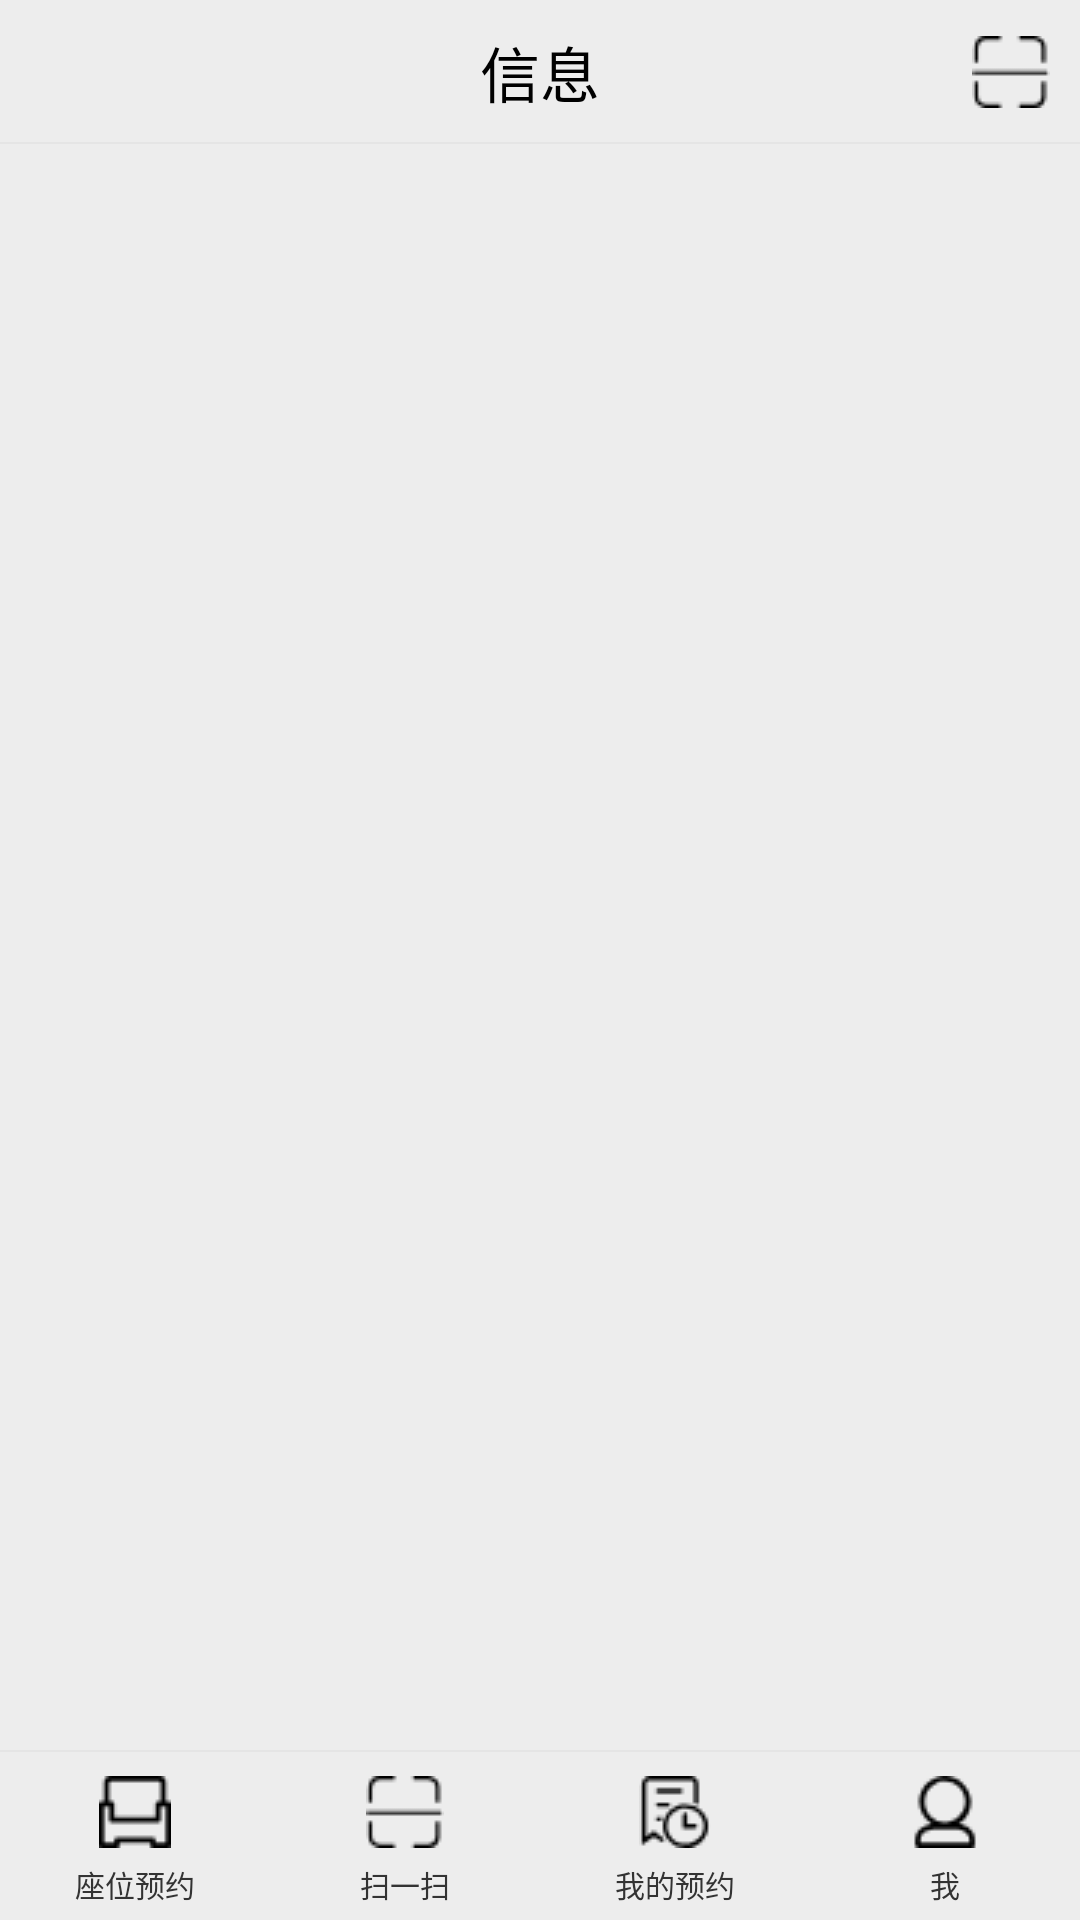

Write the Android layout XML for this screen, with the resource values it uses.
<!-- AndroidManifest.xml: application theme AppTheme -->
<!-- res/layout/activity_main.xml -->
<?xml version="1.0" encoding="utf-8"?>
<RelativeLayout xmlns:android="http://schemas.android.com/apk/res/android"
    xmlns:tools="http://schemas.android.com/tools"
    android:layout_width="match_parent"
    android:layout_height="match_parent"
    android:background="@color/bg_gray"
    tools:context=".activity.MainActivity">

    

    <RelativeLayout
        android:id="@+id/ly_top_bar"
        android:layout_width="match_parent"
        android:layout_height="48dp"
        android:background="@color/bg_gray">

        <TextView
            android:id="@+id/txt_topbar"
            android:layout_width="wrap_content"
            android:layout_height="match_parent"
            android:layout_centerInParent="true"
            android:gravity="center"
            android:text="信息"
            android:textColor="@color/text_topbar"
            android:textSize="20dp" />

        <ImageButton
            android:id="@+id/tp_top_scan"
            android:layout_width="wrap_content"
            android:layout_height="match_parent"
            android:layout_alignParentRight="true"
            android:layout_marginRight="10dp"
            android:background="@color/transparent"
            android:src="@drawable/scan"/>

        <View
            android:layout_width="match_parent"
            android:layout_height="2px"
            android:layout_alignParentBottom="true"
            android:background="@color/div_white" />

    </RelativeLayout>

    <RadioGroup
        android:id="@+id/rg_tab_bar"
        android:layout_width="match_parent"
        android:layout_height="56dp"
        android:layout_alignParentBottom="true"
        android:background="@color/bg_gray"
        android:orientation="horizontal">

        <RadioButton
            android:id="@+id/rb_book"
            style="@style/tab_menu_item"
            android:drawableTop="@drawable/tab_menu_book"
            android:text="@string/seat_book" />

        <RadioButton
            android:id="@+id/rb_scan"
            style="@style/tab_menu_item"
            android:drawableTop="@drawable/tab_menu_scan"
            android:text="@string/scan" />

        <RadioButton
            android:id="@+id/rb_history"
            style="@style/tab_menu_item"
            android:drawableTop="@drawable/tab_menu_history"
            android:text="@string/book_history" />

        <RadioButton
            android:id="@+id/rb_me"
            style="@style/tab_menu_item"
            android:drawableTop="@drawable/tab_menu_me"
            android:text="@string/me"/>

    </RadioGroup>

    <View
        android:id="@+id/div_tab_bar"
        android:layout_width="match_parent"
        android:layout_height="2px"
        android:layout_above="@id/rg_tab_bar"
        android:background="@color/div_white" />

    <androidx.viewpager.widget.ViewPager
        android:id="@+id/frag_page"
        android:layout_width="match_parent"
        android:layout_height="match_parent"
        android:layout_above="@id/div_tab_bar"
        android:layout_below="@id/ly_top_bar"/>


</RelativeLayout>
<!-- resources referenced by this layout -->
<resources>
  <color name="bg_gray">#EDEDED</color>
  <color name="div_white">#E5E5E5</color>
  <color name="text_topbar">#000000</color>
  <color name="transparent">#00FFFFFF</color>
  <!-- drawable scan: png bitmap (drawable, 373 bytes) -->
  <!-- drawable tab_menu_book (drawable) -->
  <?xml version="1.0" encoding="utf-8"?>
  <selector xmlns:android="http://schemas.android.com/apk/res/android">
      <item android:drawable="@drawable/seat_book_click" android:state_checked="true"/>
      <item android:drawable="@drawable/seat_book"/>
  </selector>
  <!-- drawable tab_menu_history (drawable) -->
  <?xml version="1.0" encoding="utf-8"?>
  <selector xmlns:android="http://schemas.android.com/apk/res/android">
      <item android:drawable="@drawable/book_history_click" android:state_checked="true"/>
      <item android:drawable="@drawable/book_history"/>
  </selector>
  <!-- drawable tab_menu_me (drawable) -->
  <?xml version="1.0" encoding="utf-8"?>
  <selector xmlns:android="http://schemas.android.com/apk/res/android">
      <item android:drawable="@drawable/me_click" android:state_checked="true"/>
      <item android:drawable="@drawable/me"/>
  </selector>
  <!-- drawable tab_menu_scan (drawable) -->
  <?xml version="1.0" encoding="utf-8"?>
  <selector xmlns:android="http://schemas.android.com/apk/res/android">
      <item android:drawable="@drawable/scan_click" android:state_checked="true"/>
      <item android:drawable="@drawable/scan"/>
  </selector>
  <string name="book_history">我的预约</string>
  <string name="me">我</string>
  <string name="scan">扫一扫</string>
  <string name="seat_book">座位预约</string>
  <style name="tab_menu_item">
          <item name="android:layout_width">0dp</item>
          <item name="android:layout_weight">1</item>
          <item name="android:layout_height">match_parent</item>
          <item name="android:button">@null</item>
          <item name="android:gravity">center</item>
          <item name="android:paddingTop">8dp</item>
          <item name="android:textColor">@drawable/tab_menu_text</item>
          <item name="android:textSize">10dp</item>
      </style>
  <style name="AppTheme" parent="Theme.AppCompat.NoActionBar">
          <item name="android:statusBarColor">@color/bg_gray</item>
          <item name="colorPrimary">@color/colorPrimaryDark</item>
          <item name="colorPrimaryDark">@color/colorPrimaryDark</item>
          <item name="colorAccent">@color/colorAccent</item>
          <item name="android:fitsSystemWindows">true</item>
      </style>
  <!-- drawable seat_book_click: png bitmap (drawable, 532 bytes) -->
  <!-- drawable seat_book: png bitmap (drawable, 391 bytes) -->
  <!-- drawable book_history_click: png bitmap (drawable, 957 bytes) -->
  <!-- drawable book_history: png bitmap (drawable, 618 bytes) -->
  <!-- drawable me_click: png bitmap (drawable, 908 bytes) -->
  <!-- drawable me: png bitmap (drawable, 617 bytes) -->
  <!-- drawable scan_click: png bitmap (drawable, 417 bytes) -->
  <!-- drawable tab_menu_text (drawable) -->
  <?xml version="1.0" encoding="utf-8"?>
  <selector xmlns:android="http://schemas.android.com/apk/res/android">
      <item android:color="@color/color_text_click" android:state_checked="true"/>
      <item android:color="@color/color_text_default"/>
  </selector>
  <color name="colorPrimaryDark">#00574B</color>
  <color name="colorAccent">#178AE6</color>
  <color name="color_text_click">#1296db</color>
  <color name="color_text_default">#333333</color>
</resources>
